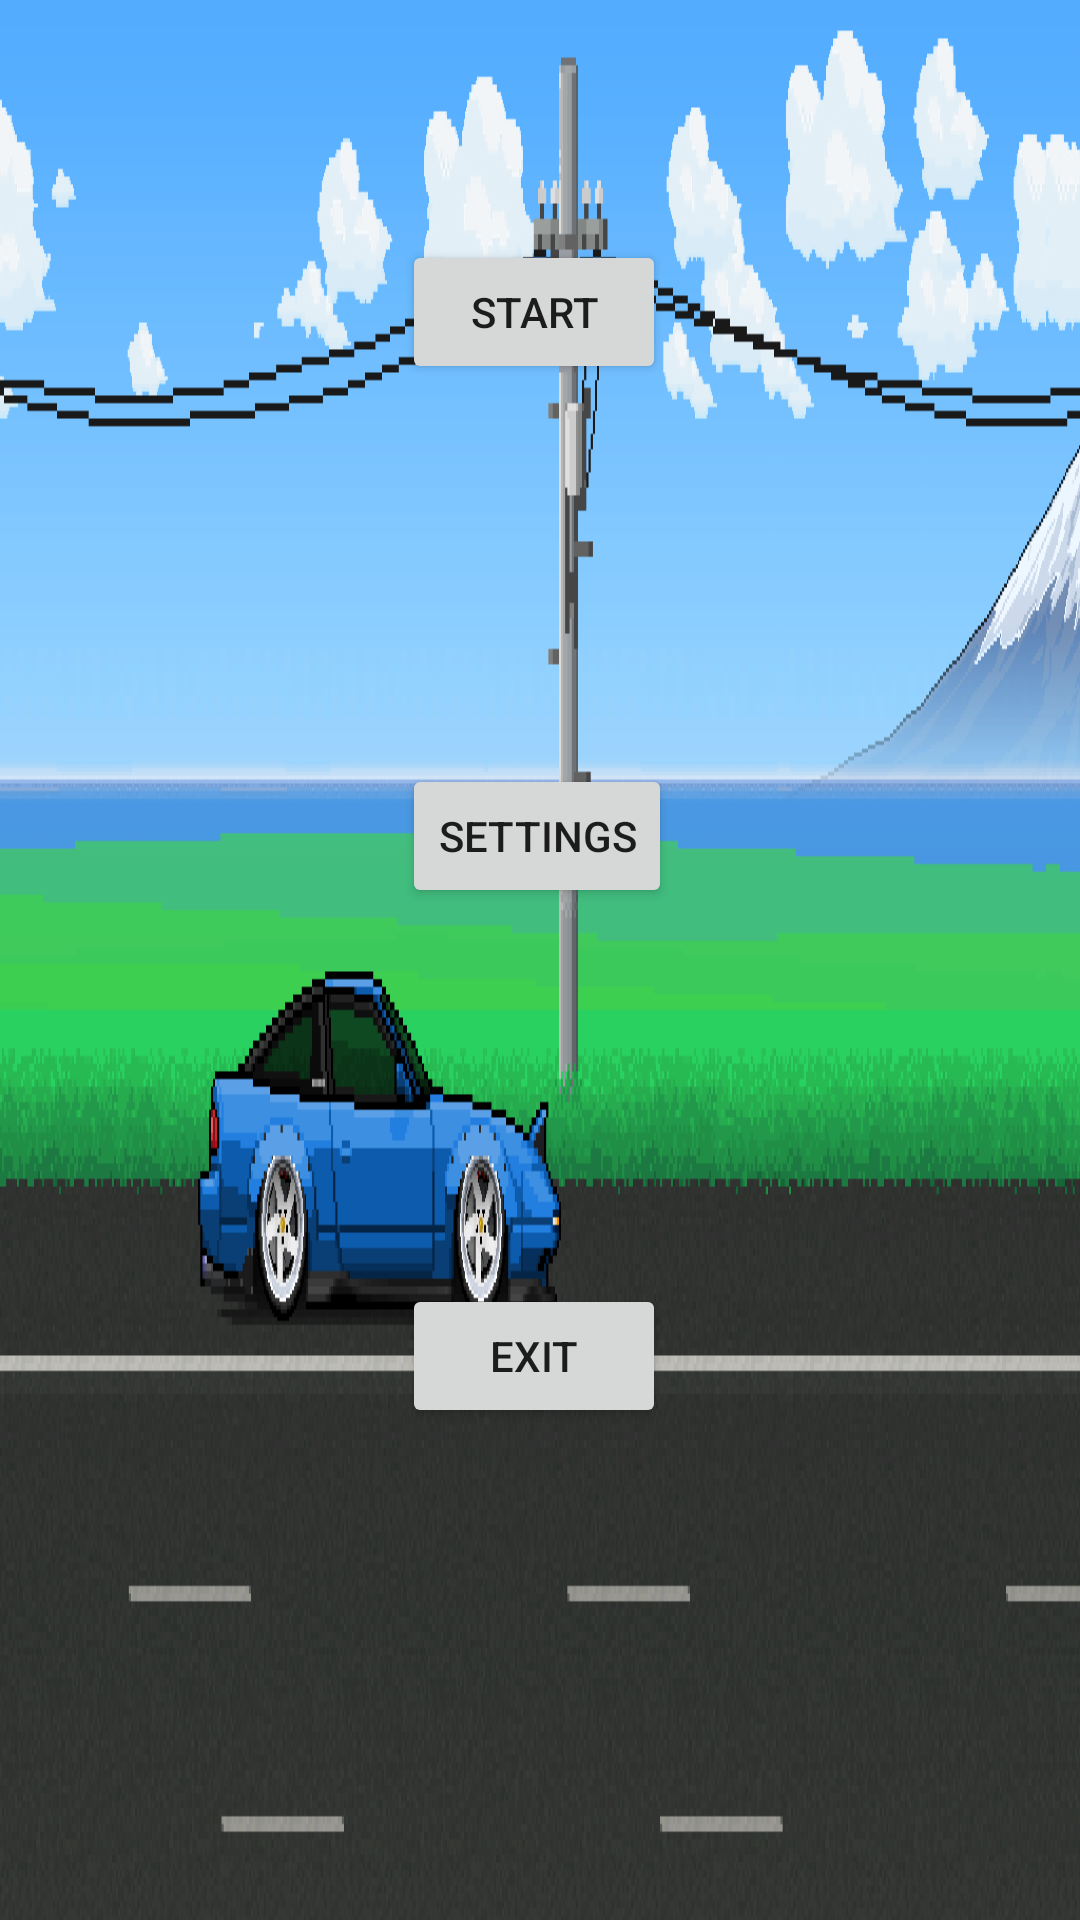

The Android layout XML behind this screen, and the referenced resources:
<!-- AndroidManifest.xml: application theme AppTheme -->
<!-- res/layout/menuview.xml -->
<?xml version="1.0" encoding="utf-8"?>
<android.support.constraint.ConstraintLayout xmlns:android="http://schemas.android.com/apk/res/android"
    xmlns:app="http://schemas.android.com/apk/res-auto"
    xmlns:tools="http://schemas.android.com/tools"
    android:layout_width="match_parent"
    android:layout_height="match_parent"
    android:orientation="vertical">

    <ImageView
        android:id="@+id/menu_background"
        android:layout_width="0dp"
        android:layout_height="0dp"
        android:background="@drawable/menu_bg"
        app:layout_constraintBottom_toBottomOf="parent"
        app:layout_constraintEnd_toEndOf="parent"
        app:layout_constraintStart_toStartOf="parent"
        app:layout_constraintTop_toTopOf="parent" />

    <android.support.v7.widget.AppCompatButton
        android:id="@+id/start"
        android:text="@string/start"
        android:layout_width="wrap_content"
        android:layout_height="wrap_content"
        android:layout_marginEnd="138dp"
        android:layout_marginRight="138dp"
        android:layout_marginTop="80dp"
        android:gravity="center"
        app:layout_constraintEnd_toEndOf="parent"
        app:layout_constraintTop_toTopOf="parent" />

    <android.support.v7.widget.AppCompatButton
        android:id="@+id/settings"
        android:text="@string/settings"
        android:layout_width="wrap_content"
        android:layout_height="wrap_content"
        android:layout_marginBottom="109dp"
        android:layout_marginTop="110dp"
        android:gravity="center"
        app:layout_constraintBottom_toBottomOf="@+id/exit"
        app:layout_constraintStart_toStartOf="@+id/start"
        app:layout_constraintTop_toTopOf="@+id/start" />

    <android.support.v7.widget.AppCompatButton
        android:id="@+id/exit"
        android:text="@string/exit"
        android:layout_width="wrap_content"
        android:layout_height="wrap_content"
        android:layout_marginBottom="164dp"
        android:gravity="center"
        app:layout_constraintBottom_toBottomOf="parent"
        app:layout_constraintStart_toStartOf="@+id/settings" />

</android.support.constraint.ConstraintLayout>
<!-- resources referenced by this layout -->
<resources>
  <!-- drawable menu_bg: jpg bitmap (drawable, 103570 bytes) -->
  <string name="exit">Exit</string>
  <string name="settings">Settings</string>
  <string name="start">Start</string>
  <style name="AppTheme" parent="Theme.AppCompat.Light.DarkActionBar">
          
          <item name="colorPrimary">@color/colorPrimary</item>
          <item name="colorPrimaryDark">@color/colorPrimaryDark</item>
          <item name="colorAccent">@color/colorAccent</item>
      </style>
  <!-- not gathered from this repository: default colours our renderer supplied (Android Studio template values) -->
  <color name="colorPrimary">#FF6200EE</color>
  <color name="colorPrimaryDark">#FF3700B3</color>
  <color name="colorAccent">#FF03DAC5</color>
</resources>
